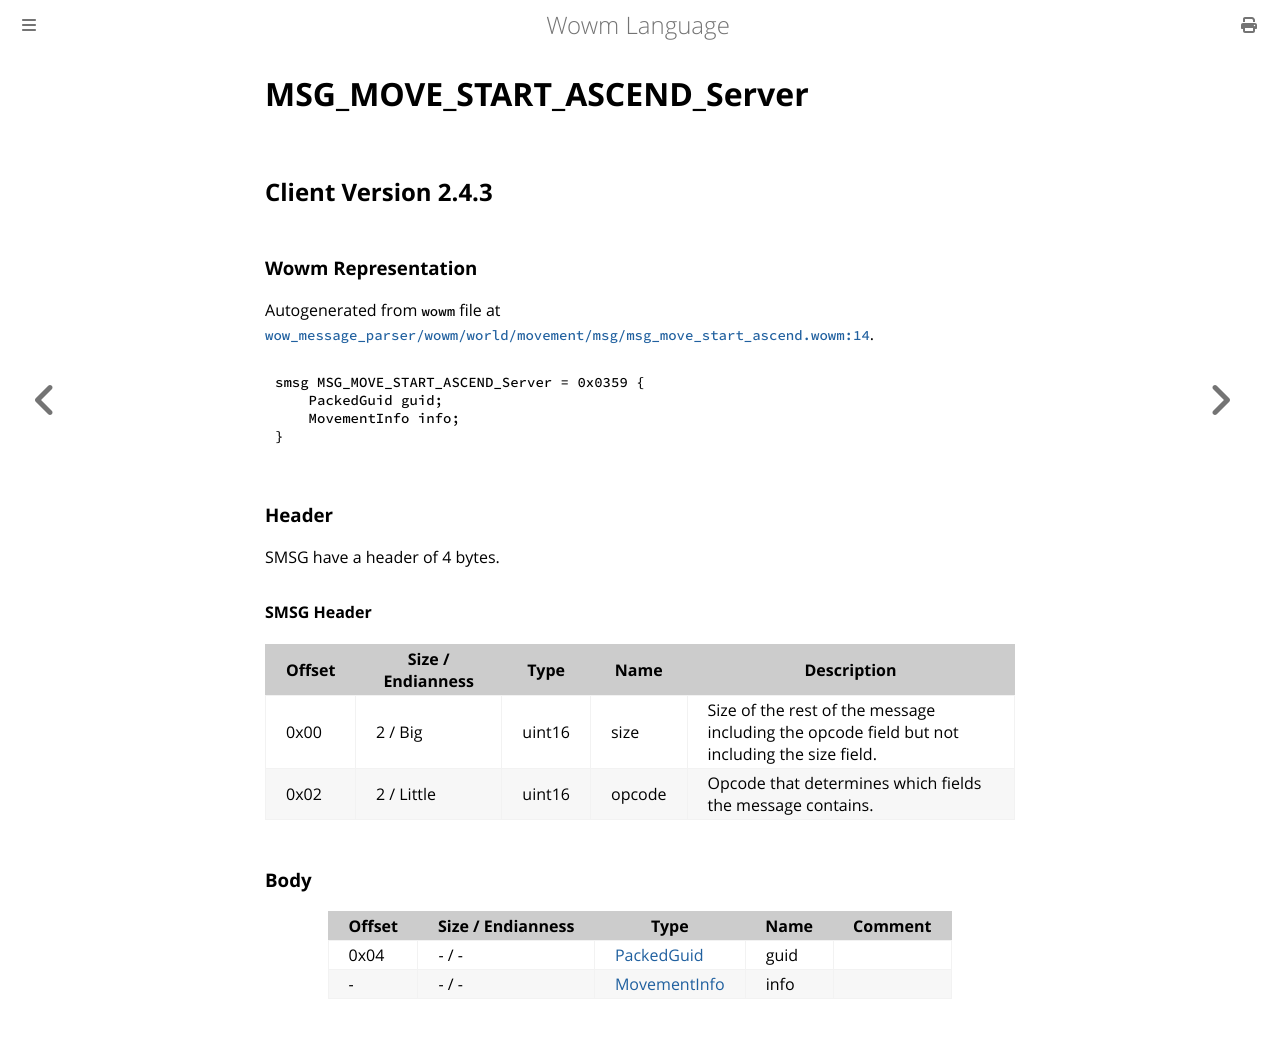

repository: gtker/wow_messages · page: docs/msg_move_start_ascend_server.html · generator: mdbook

# MSG_MOVE_START_ASCEND_Server

## Client Version 2.4.3

### Wowm Representation

Autogenerated from `wowm` file at [`wow_message_parser/wowm/world/movement/msg/msg_move_start_ascend.wowm:14`](https://github.com/gtker/wow_messages/tree/main/wow_message_parser/wowm/world/movement/msg/msg_move_start_ascend.wowm#L14).
```rust,ignore
smsg MSG_MOVE_START_ASCEND_Server = 0x0359 {
    PackedGuid guid;
    MovementInfo info;
}
```
### Header

SMSG have a header of 4 bytes.

#### SMSG Header

| Offset | Size / Endianness | Type   | Name   | Description |
| ------ | ----------------- | ------ | ------ | ----------- |
| 0x00   | 2 / Big           | uint16 | size   | Size of the rest of the message including the opcode field but not including the size field.|
| 0x02   | 2 / Little        | uint16 | opcode | Opcode that determines which fields the message contains.|

### Body

| Offset | Size / Endianness | Type | Name | Comment |
| ------ | ----------------- | ---- | ---- | ------- |
| 0x04 | - / - | [PackedGuid](../types/packed-guid.md) | guid |  |
| - | - / - | [MovementInfo](movementinfo.md) | info |  |
